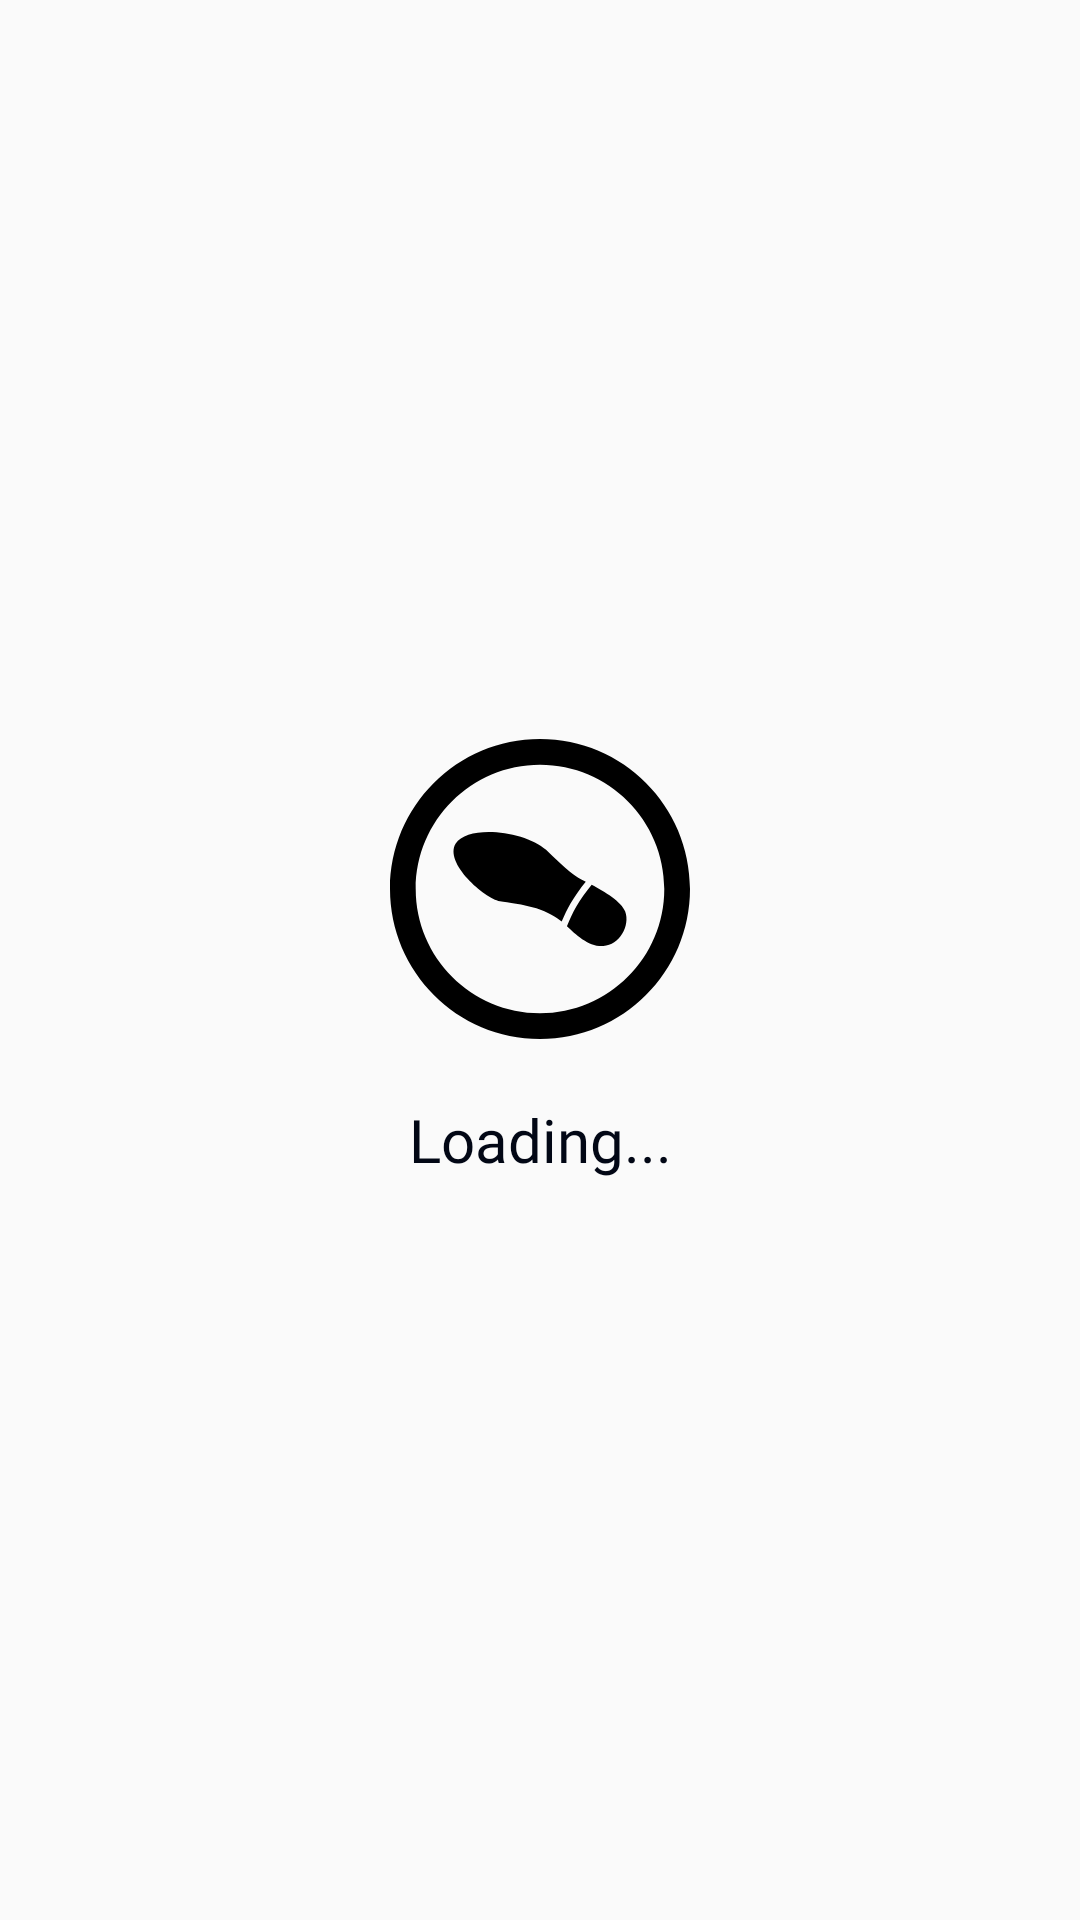

The Android layout XML behind this screen, and the referenced resources:
<!-- AndroidManifest.xml: application theme AppTheme -->
<!-- res/layout/loading_layout.xml -->
<?xml version="1.0" encoding="utf-8"?>
<LinearLayout xmlns:android="http://schemas.android.com/apk/res/android"
    android:orientation="vertical" android:layout_width="match_parent"
    android:layout_height="match_parent"
    android:gravity="center"
    android:padding="6dp"
    android:background="@drawable/loading_back">
    <ProgressBar
        android:layout_width="100dp"
        android:layout_height="100dp"
        android:layout_gravity="center"
        android:indeterminateDrawable="@drawable/loading_image"/>

    <TextView
        android:layout_marginTop="20dp"
        android:layout_width="match_parent"
        android:layout_height="wrap_content"
        android:gravity="center"
        android:text="Loading..."
         android:fontFamily="@font/nanumsquareb"
        android:textColor="@color/SiamBlack"
        android:textSize="20dp"/>
</LinearLayout>
<!-- resources referenced by this layout -->
<resources>
  <color name="SiamBlack">#020715</color>
  <!-- drawable loading_image (drawable) -->
  <?xml version="1.0" encoding="utf-8"?>
  <animated-rotate xmlns:android="http://schemas.android.com/apk/res/android"
      android:drawable="@drawable/shoes_rotation"
      android:pivotX="50%"
      android:pivotY="50%">
  </animated-rotate>
  <style name="AppTheme" parent="Theme.AppCompat.Light.DarkActionBar">
          
          <item name="colorPrimary">@color/colorPrimary</item>
          <item name="colorPrimaryDark">@color/colorPrimaryDark</item>
          <item name="colorAccent">@color/colorAccent</item>
      </style>
  <!-- drawable shoes_rotation (drawable) -->
  <vector android:height="100dp" android:viewportHeight="81.754"
      android:viewportWidth="81.754" android:width="100dp" xmlns:android="http://schemas.android.com/apk/res/android">
      <path android:fillColor="#FF000000" android:pathData="M40.877,0C18.304,0 0,18.302 0,40.877c0,22.576 18.304,40.877 40.877,40.877c22.576,0 40.877,-18.301 40.877,-40.877C81.754,18.302 63.453,0 40.877,0zM40.877,74.746c-18.675,0 -33.869,-15.193 -33.869,-33.869c0,-18.675 15.194,-33.869 33.869,-33.869c18.675,0 33.869,15.194 33.869,33.869C74.746,59.553 59.552,74.746 40.877,74.746z"/>
      <path android:fillColor="#FF000000" android:pathData="M54.96,39.721c-1.521,1.838 -2.947,3.796 -4.184,5.934c-1.003,1.74 -1.82,3.535 -2.559,5.34c2.363,2.191 5.887,5.675 9.936,5.434c4.362,-0.263 7.354,-5.445 5.94,-9.396C63.131,44.362 58.479,41.592 54.96,39.721z"/>
      <path android:fillColor="#FF000000" android:pathData="M53.35,38.88c-0.896,-0.459 -1.629,-0.831 -2.058,-1.079c-2.782,-1.607 -6.756,-5.735 -8.766,-7.591c-5.608,-5.177 -21.328,-7.003 -24.62,-1.738s7.865,14.992 12.071,15.733c2.064,0.365 6.286,0.796 9.923,1.937c3.008,0.944 5.554,2.578 6.884,3.611c0.721,-1.69 1.508,-3.36 2.447,-4.993C50.453,42.647 51.858,40.714 53.35,38.88z"/>
  </vector>
  <color name="colorPrimary">#6200EE</color>
  <color name="colorPrimaryDark">#3700B3</color>
  <color name="colorAccent">#03DAC5</color>
</resources>
